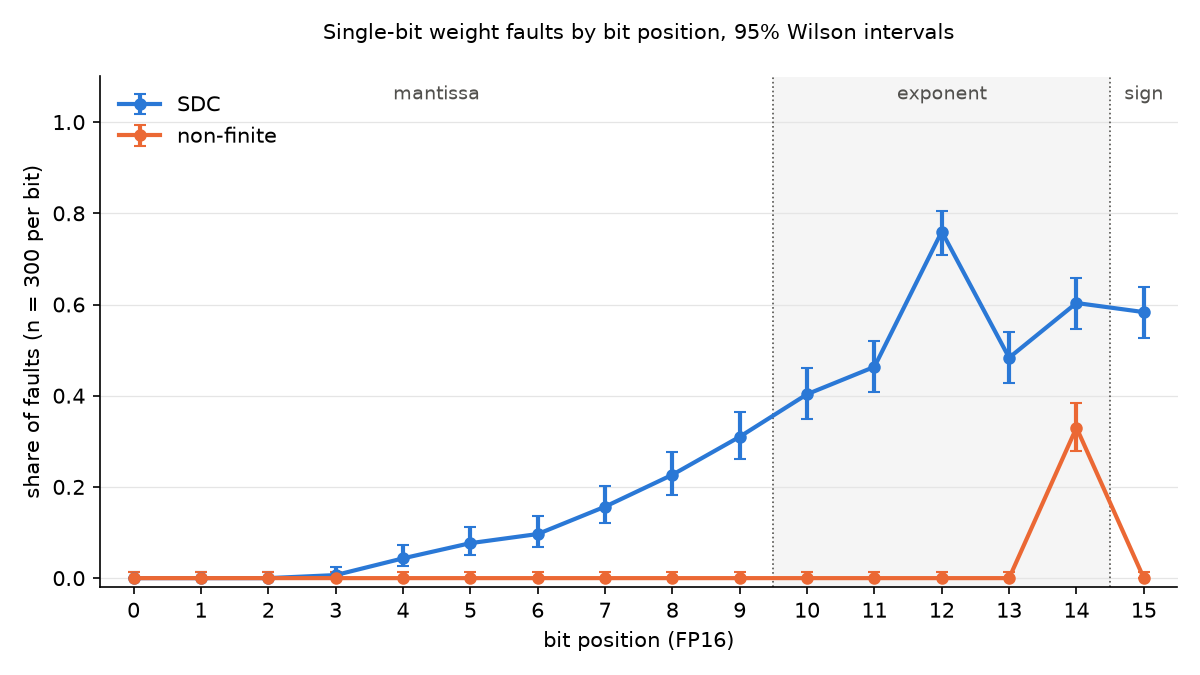

Data behind this chart, as committed beside it:
bit, field, n, masked_count, masked_share, masked_lo, masked_hi, sdc_count, sdc_share, sdc_lo, sdc_hi, non_finite_count, non_finite_share, non_finite_lo, non_finite_hi
0, mantissa, 300, 300, 1, 0.9874, 1, 0, 0.000000, 0.000000, 0.01264, 0, 0.000000, 0.000000, 0.01264
1, mantissa, 300, 300, 1, 0.9874, 1, 0, 0.000000, 0.000000, 0.01264, 0, 0.000000, 0.000000, 0.01264
2, mantissa, 300, 300, 1, 0.9874, 1, 0, 0.000000, 0.000000, 0.01264, 0, 0.000000, 0.000000, 0.01264
3, mantissa, 300, 298, 0.9933, 0.976, 0.9982, 2, 0.006667, 0.001830, 0.02398, 0, 0.000000, 0.000000, 0.01264
4, mantissa, 300, 287, 0.9567, 0.9273, 0.9745, 13, 0.04333, 0.0255, 0.07272, 0, 0.000000, 0.000000, 0.01264
5, mantissa, 300, 277, 0.9233, 0.8876, 0.9484, 23, 0.07667, 0.05163, 0.1124, 0, 0.000000, 0.000000, 0.01264
6, mantissa, 300, 271, 0.9033, 0.8646, 0.9318, 29, 0.09667, 0.06815, 0.1354, 0, 0.000000, 0.000000, 0.01264
7, mantissa, 300, 253, 0.8433, 0.7979, 0.8801, 47, 0.1567, 0.1199, 0.2021, 0, 0.000000, 0.000000, 0.01264
8, mantissa, 300, 232, 0.7733, 0.7227, 0.8171, 68, 0.2267, 0.1829, 0.2773, 0, 0.000000, 0.000000, 0.01264
9, mantissa, 300, 207, 0.69, 0.6355, 0.7397, 93, 0.31, 0.2603, 0.3645, 0, 0.000000, 0.000000, 0.01264
10, exponent, 300, 179, 0.5967, 0.5403, 0.6506, 121, 0.4033, 0.3494, 0.4597, 0, 0.000000, 0.000000, 0.01264
11, exponent, 300, 161, 0.5367, 0.4801, 0.5923, 139, 0.4633, 0.4077, 0.5199, 0, 0.000000, 0.000000, 0.01264
12, exponent, 300, 72, 0.24, 0.1952, 0.2914, 228, 0.76, 0.7086, 0.8048, 0, 0.000000, 0.000000, 0.01264
13, exponent, 300, 155, 0.5167, 0.4603, 0.5726, 145, 0.4833, 0.4274, 0.5397, 0, 0.000000, 0.000000, 0.01264
14, exponent, 300, 20, 0.06667, 0.04357, 0.1007, 181, 0.6033, 0.547, 0.6571, 99, 0.33, 0.2792, 0.3851
15, sign, 300, 125, 0.4167, 0.3623, 0.4732, 175, 0.5833, 0.5268, 0.6377, 0, 0.000000, 0.000000, 0.01264
